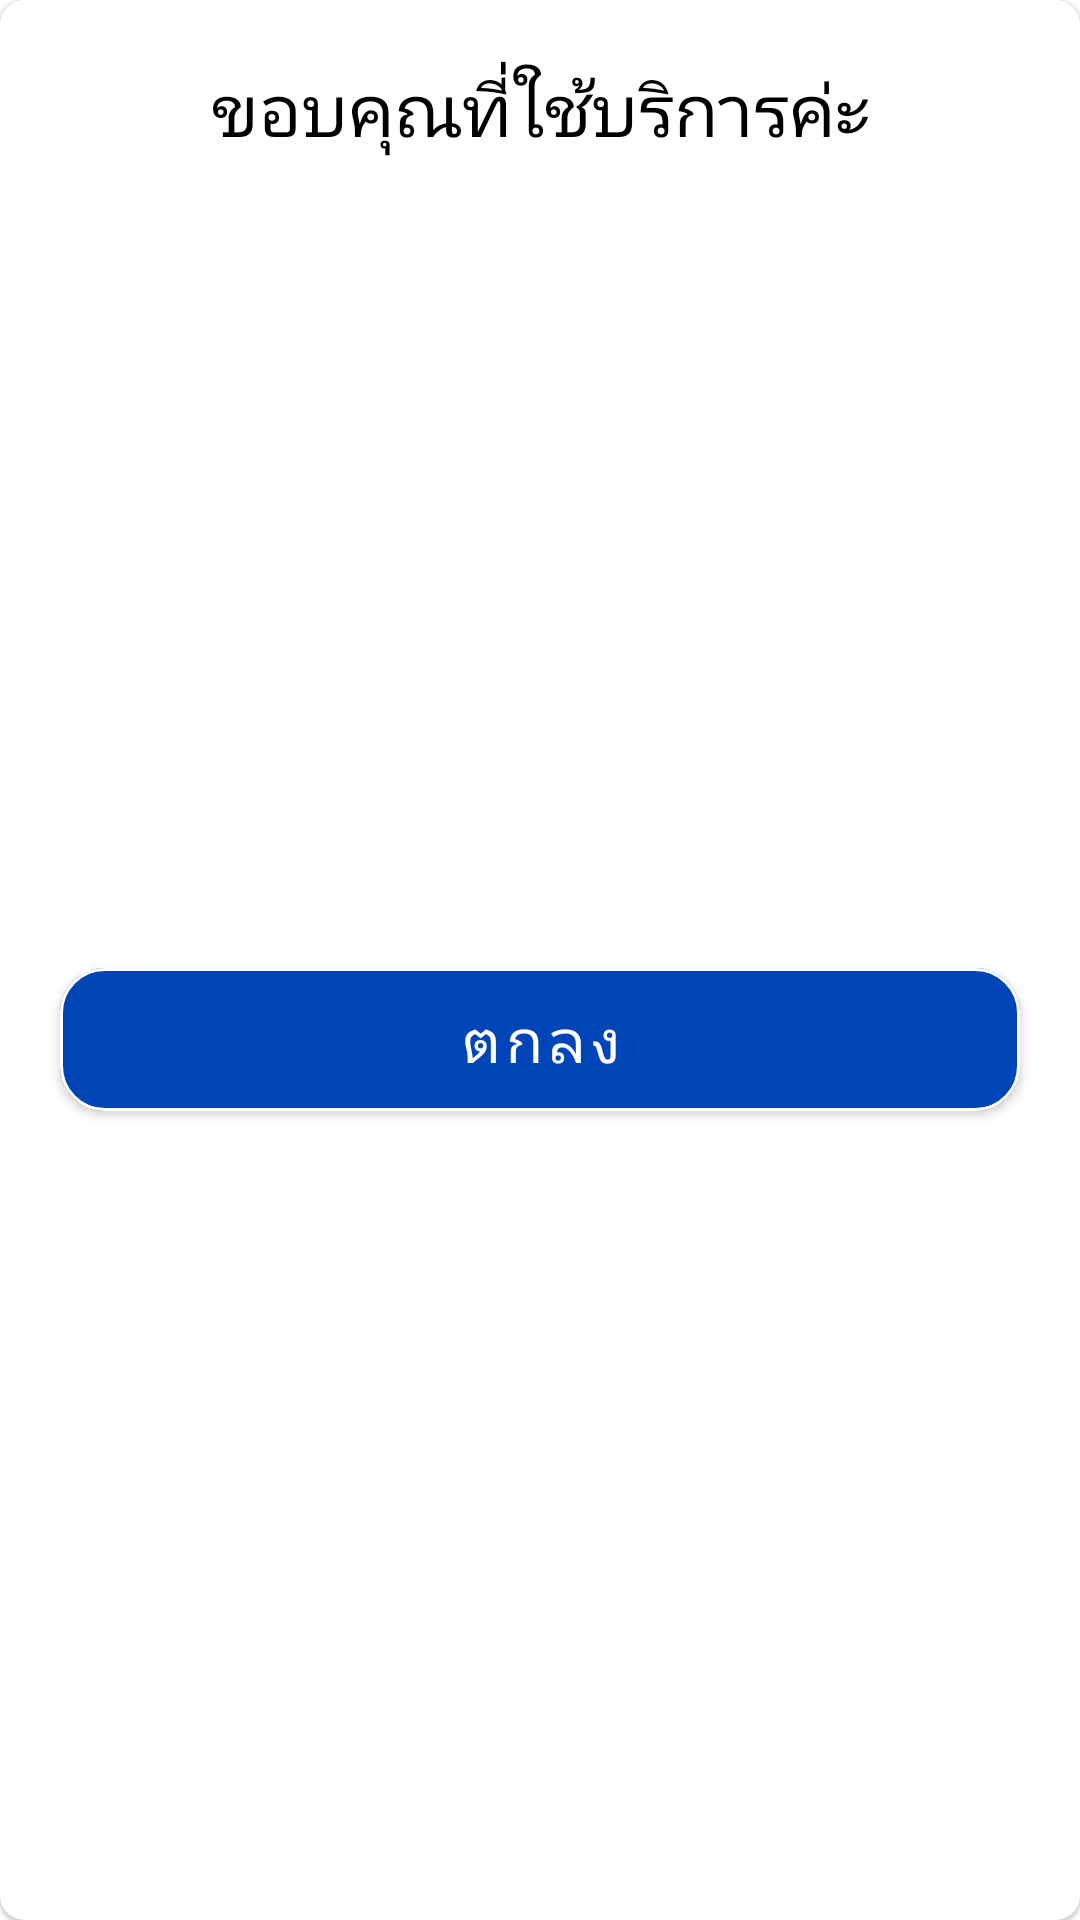

Here is an Android app screen rendered from its layout file. Give the layout XML and the strings, colors and styles it references.
<!-- AndroidManifest.xml: application theme AppTheme -->
<!-- res/layout/dialog_thanks.xml -->
<?xml version="1.0" encoding="utf-8"?>
<com.google.android.material.card.MaterialCardView
    xmlns:android="http://schemas.android.com/apk/res/android"
    xmlns:app="http://schemas.android.com/apk/res-auto"
    android:layout_width="match_parent"
    android:layout_height="wrap_content"
    app:cardCornerRadius="8dp"
    >

    <androidx.constraintlayout.widget.ConstraintLayout
        android:layout_width="match_parent"
        android:layout_height="match_parent">

        <com.google.android.material.textview.MaterialTextView
            android:id="@+id/thanks"
            android:layout_width="wrap_content"
            android:layout_height="wrap_content"
            android:layout_margin="20dp"
            android:text="ขอบคุณที่ใช้บริการค่ะ"
            android:textColor="@color/black"
            android:textSize="24sp"
            app:layout_constraintEnd_toEndOf="parent"
            app:layout_constraintStart_toStartOf="parent"
            app:layout_constraintTop_toTopOf="parent">

        </com.google.android.material.textview.MaterialTextView>

        <com.google.android.material.textview.MaterialTextView
            android:id="@+id/optional_txt"
            android:layout_width="wrap_content"
            android:layout_height="wrap_content"
            android:layout_margin="20dp"
            android:visibility="gone"
            android:textColor="@color/black"
            android:textSize="24sp"
            app:layout_constraintEnd_toEndOf="parent"
            app:layout_constraintStart_toStartOf="parent"
            app:layout_constraintTop_toBottomOf="@+id/thanks">

        </com.google.android.material.textview.MaterialTextView>

        <com.google.android.material.button.MaterialButton
            android:id="@+id/back_btn"
            android:layout_width="match_parent"
            android:layout_height="wrap_content"
            android:layout_margin="20dp"
            android:padding="10dp"
            android:text="ตกลง"
            android:textSize="20sp"
            app:backgroundTint="@color/moreBlue"
            app:cornerRadius="15dp"
            app:layout_constraintBottom_toBottomOf="parent"
            app:layout_constraintEnd_toEndOf="parent"
            app:layout_constraintStart_toStartOf="parent"
            app:layout_constraintTop_toBottomOf="@+id/optional_txt"
            app:strokeColor="@color/white"
            app:strokeWidth="1dp">

        </com.google.android.material.button.MaterialButton>

    </androidx.constraintlayout.widget.ConstraintLayout>

</com.google.android.material.card.MaterialCardView>
<!-- resources referenced by this layout -->
<resources>
  <color name="black">#000000</color>
  <color name="moreBlue">#0045B8</color>
  <color name="white">#FFFFFF</color>
  <style name="AppTheme" parent="Theme.MaterialComponents.Light.NoActionBar">
          
          <item name="colorPrimary">@color/colorPrimary</item>
          <item name="colorPrimaryDark">@color/colorPrimaryDark</item>
          <item name="colorAccent">@color/colorAccent</item>
          <item name="fontFamily">@font/rsu_light</item>
      </style>
  <color name="colorPrimary">#008577</color>
  <color name="colorPrimaryDark">#00574B</color>
  <color name="colorAccent">#D81B60</color>
</resources>
